Image classification data set "MYCT_pics_updated" (Ankita2719AIML/MYCT on GitHub). Class labels (2): forged, genuine.

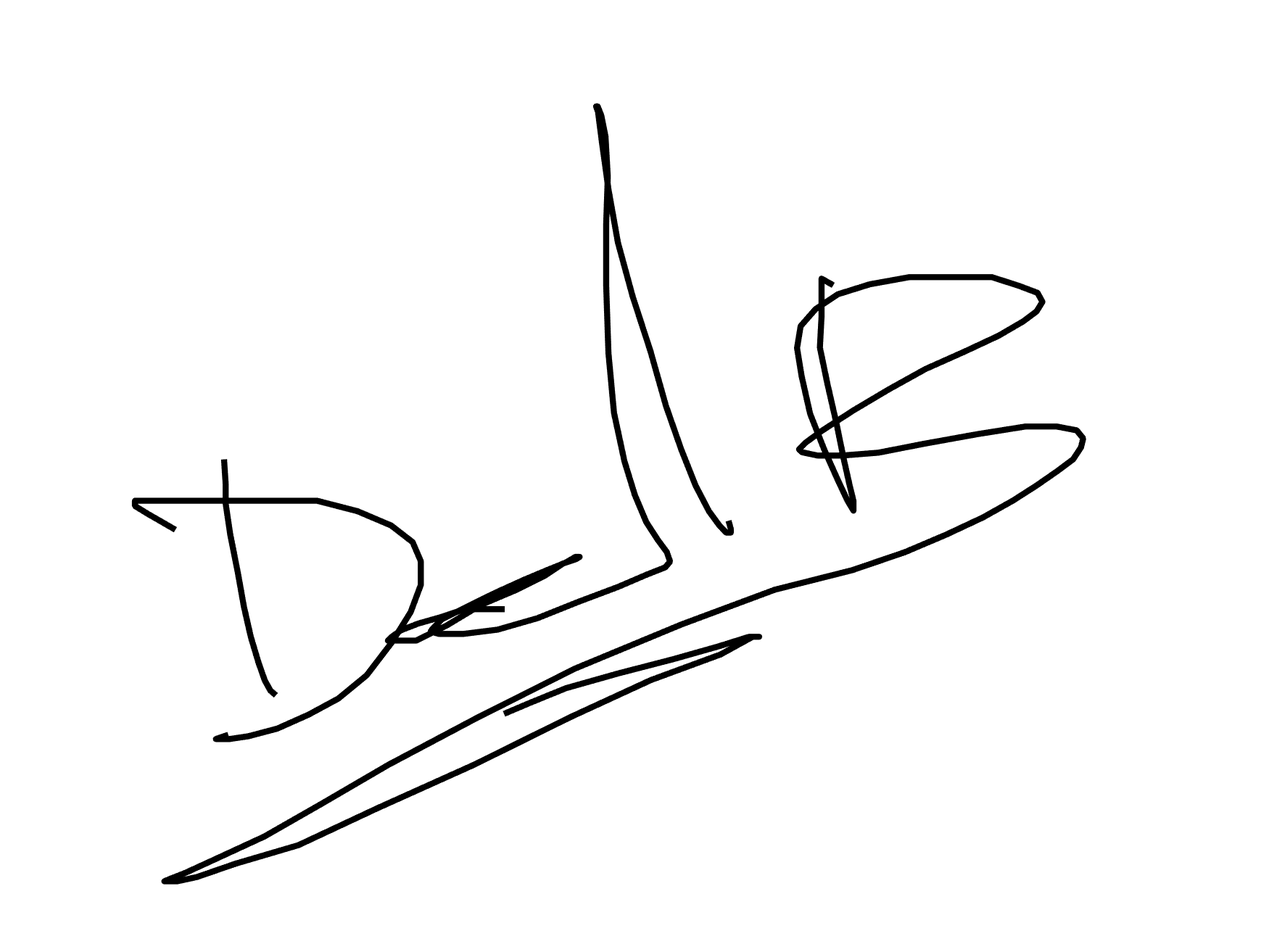
Label: genuine

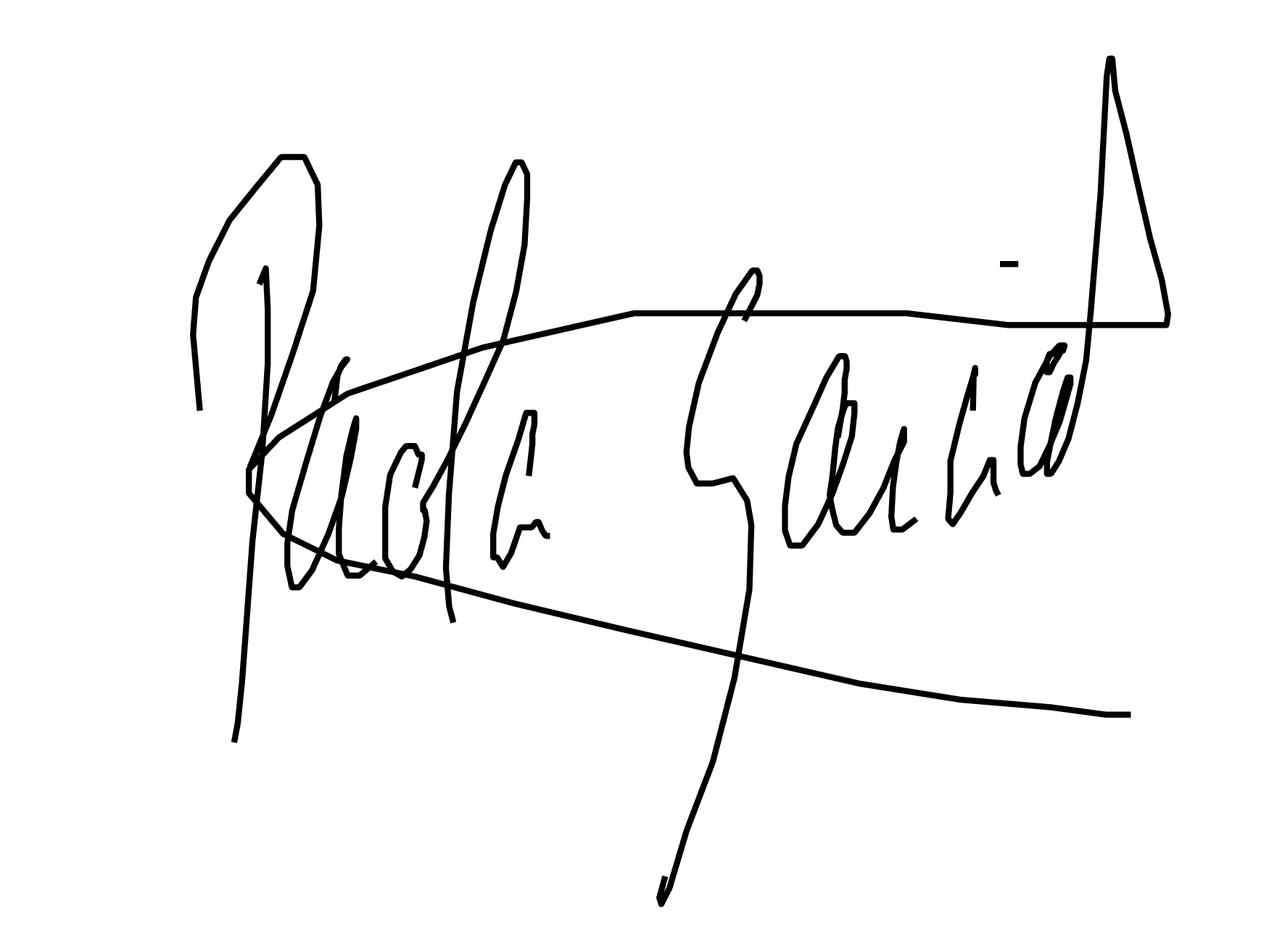
Label: genuine

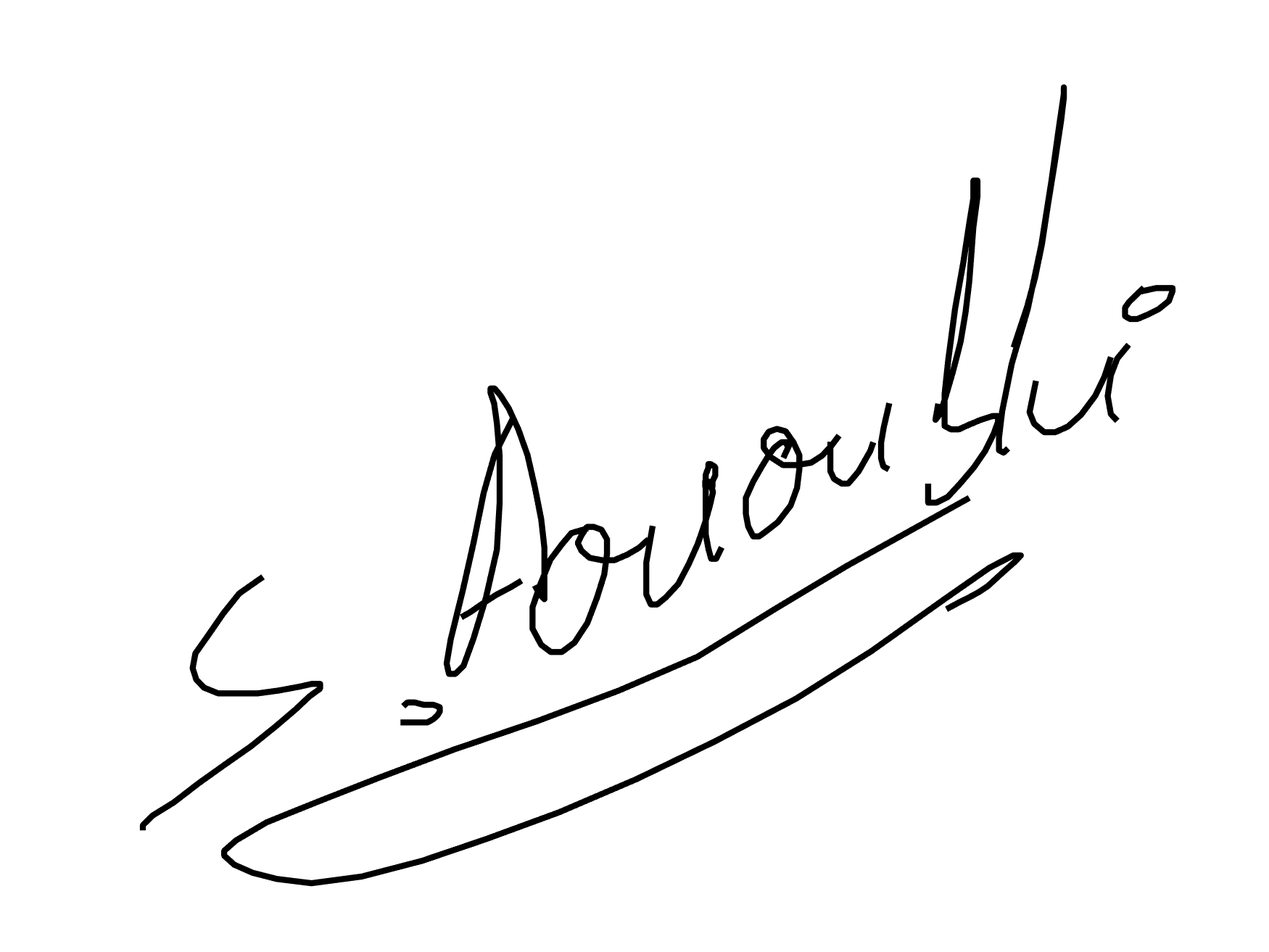
Label: forged

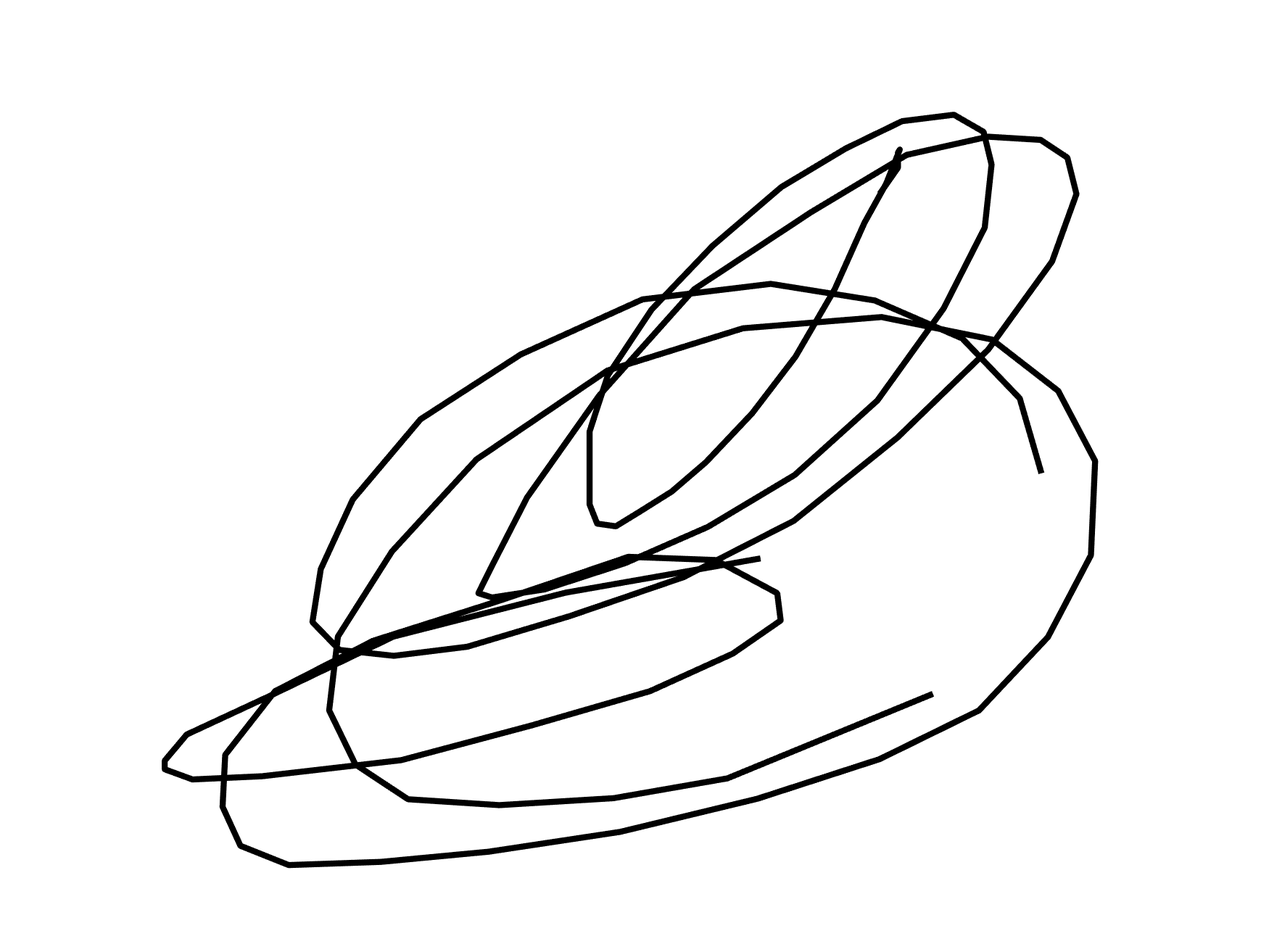
Label: forged

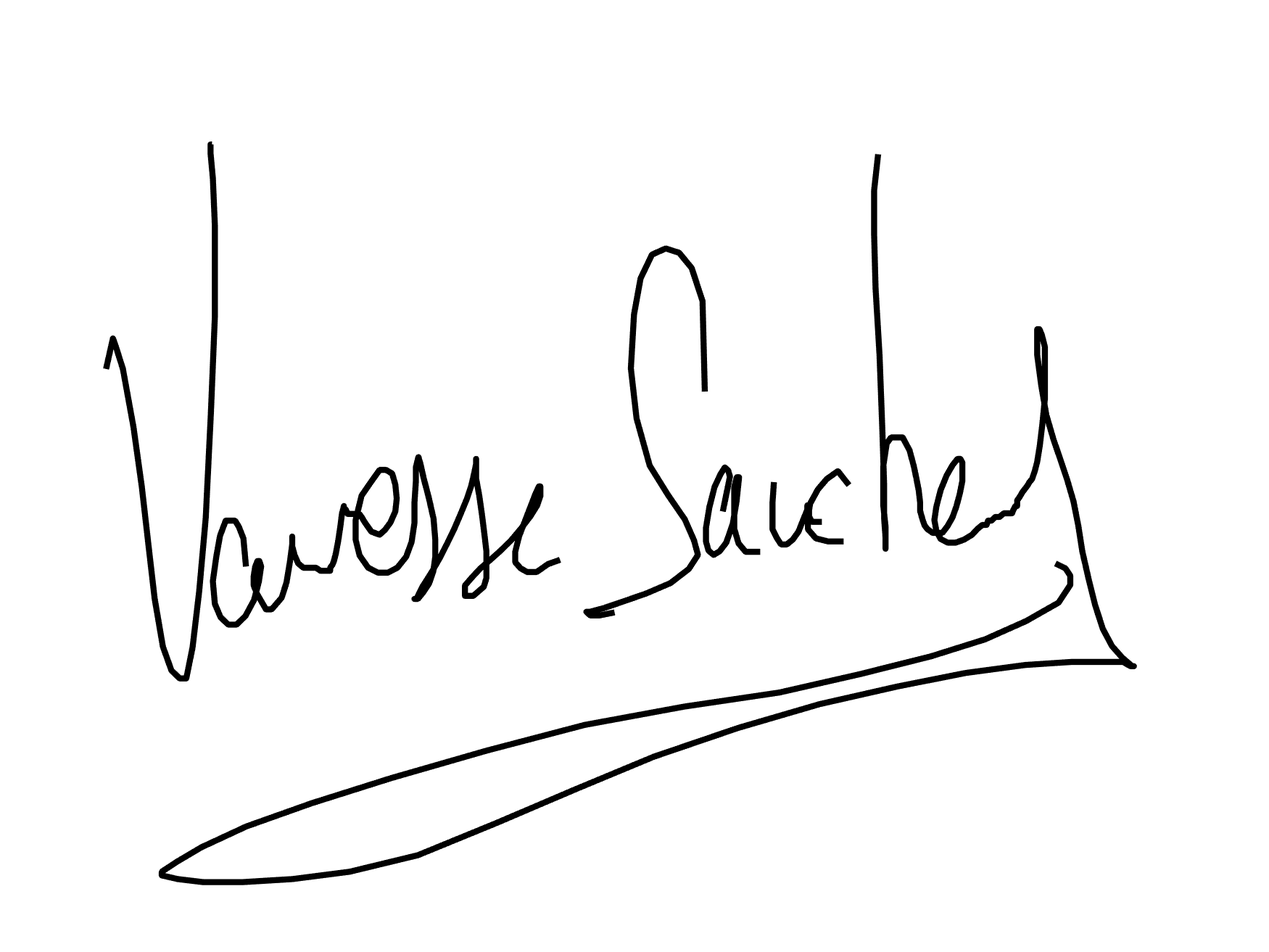
Label: forged

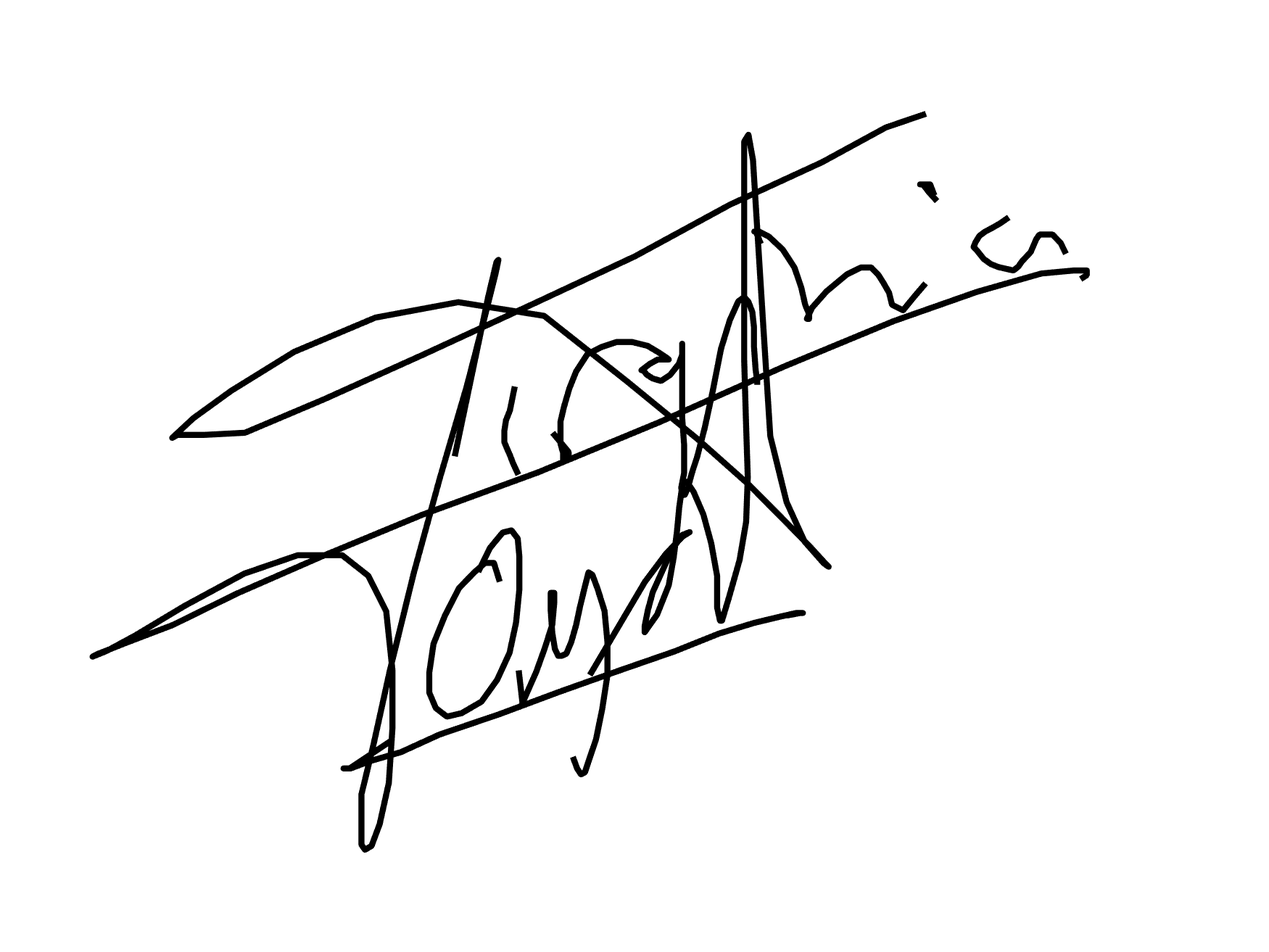
Label: genuine
